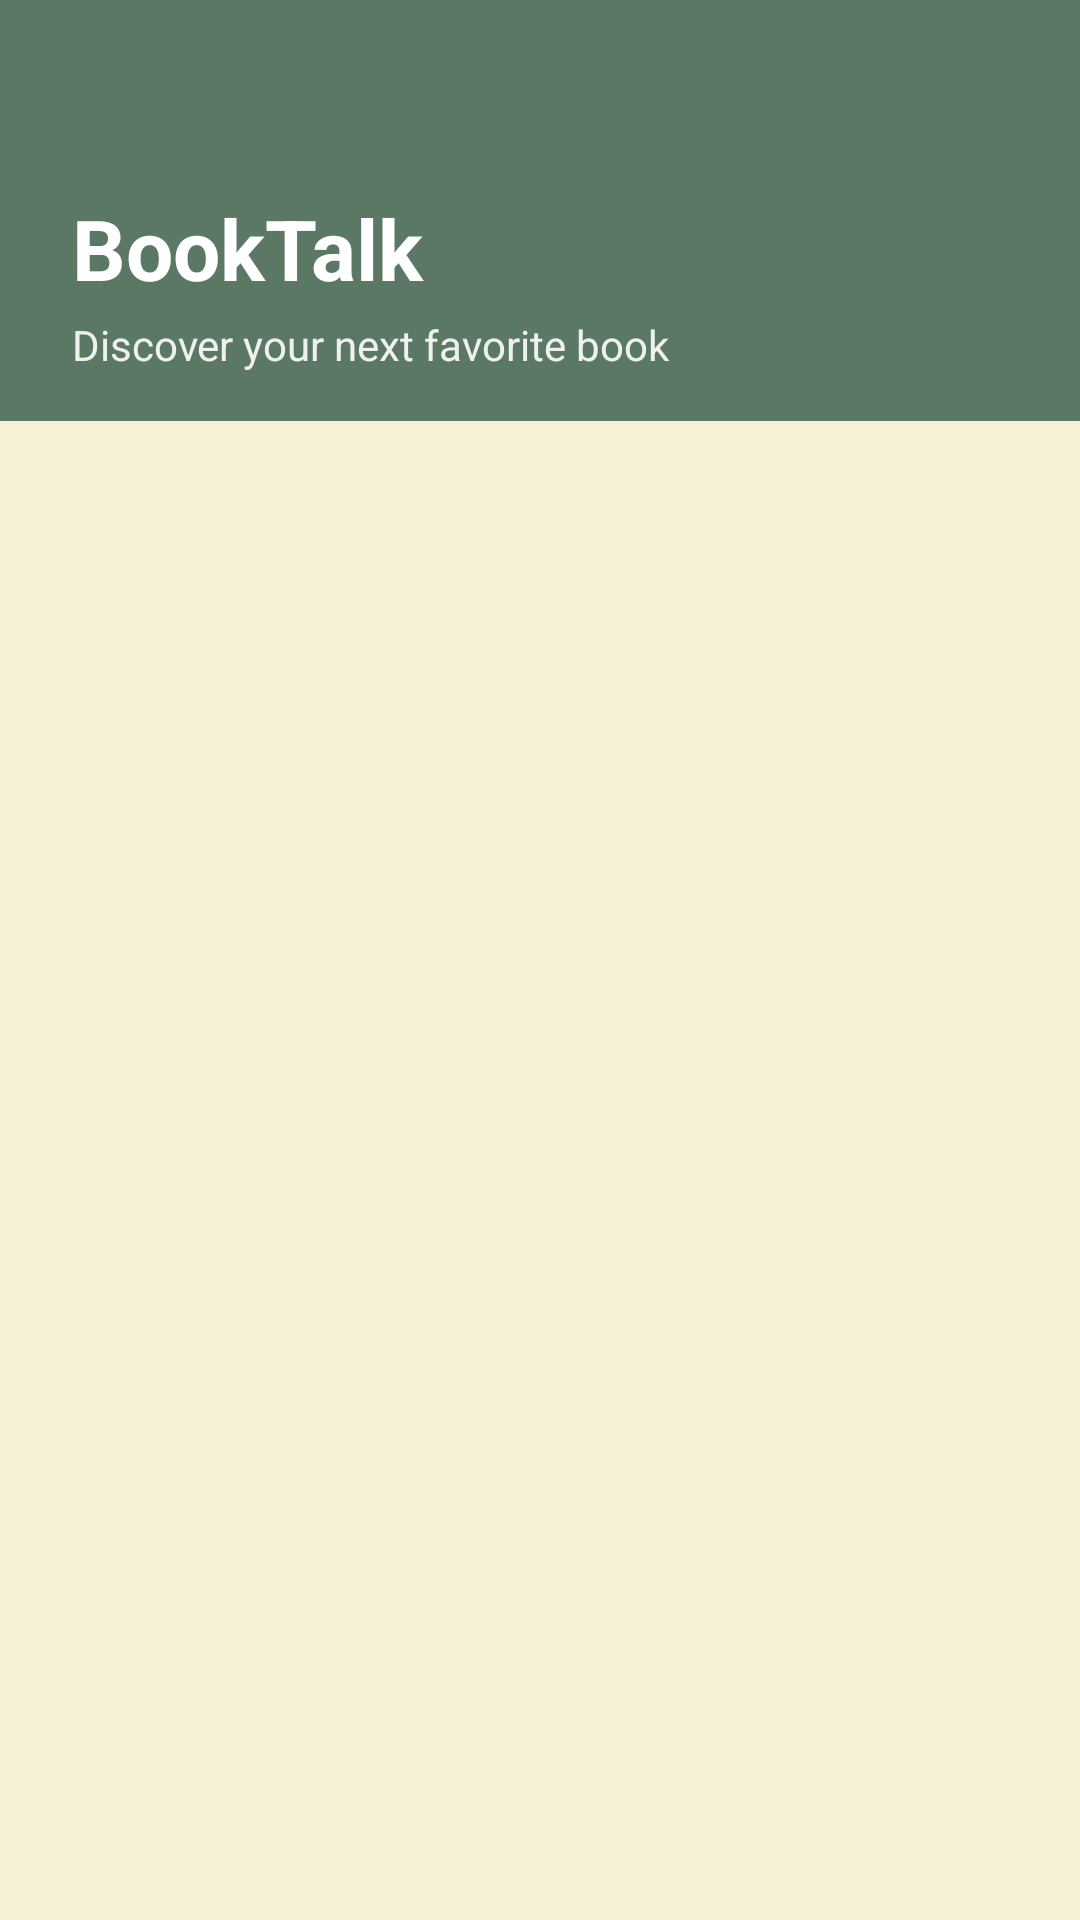

The Android layout XML behind this screen, and the referenced resources:
<!-- AndroidManifest.xml: application theme Theme.Project20251 -->
<!-- res/layout/fragment_home.xml -->
<?xml version="1.0" encoding="utf-8"?>
<LinearLayout xmlns:android="http://schemas.android.com/apk/res/android"
    xmlns:app="http://schemas.android.com/apk/res-auto"
    android:layout_width="match_parent"
    android:layout_height="match_parent"
    android:orientation="vertical"
    android:background="@color/color_background">

    
    <LinearLayout
        android:layout_width="match_parent"
        android:layout_height="wrap_content"
        android:orientation="vertical"
        android:background="@color/color_primary"
        android:paddingTop="?attr/actionBarSize"
        android:paddingStart="24dp"
        android:paddingEnd="24dp"
        android:paddingBottom="16dp">

        <TextView
            android:layout_width="match_parent"
            android:layout_height="wrap_content"
            android:text="BookTalk"
            android:textSize="28sp"
            android:textStyle="bold"
            android:textColor="@color/white" />

        <TextView
            android:layout_width="match_parent"
            android:layout_height="wrap_content"
            android:text="Discover your next favorite book"
            android:textSize="14sp"
            android:textColor="@color/white"
            android:alpha="0.9"
            android:layout_marginTop="4dp" />

    </LinearLayout>

    <androidx.core.widget.NestedScrollView
        android:layout_width="match_parent"
        android:layout_height="0dp"
        android:layout_weight="1"
        android:fillViewport="true">

        <androidx.recyclerview.widget.RecyclerView
            android:id="@+id/rvCategories"
            android:layout_width="match_parent"
            android:layout_height="wrap_content"
            android:nestedScrollingEnabled="false"
            android:paddingTop="8dp" />

    </androidx.core.widget.NestedScrollView>

</LinearLayout>
<!-- resources referenced by this layout -->
<resources>
  <color name="color_background">#F6F0D7</color>
  <color name="color_primary">#5A7863</color>
  <color name="white">#FFFFFFFF</color>
  <style name="Theme.Project20251" parent="Base.Theme.Project20251" />
  <style name="Base.Theme.Project20251" parent="Theme.Material3.DayNight.NoActionBar">
          <item name="colorPrimary">@color/color_primary</item>
          <item name="colorPrimaryDark">@color/color_primary_dark</item>
          <item name="android:colorBackground">@color/color_background</item>
          <item name="android:textColorPrimary">@color/color_text_primary</item>
          <item name="android:textColorSecondary">@color/color_text_secondary</item>
          <item name="android:statusBarColor">@color/color_primary</item>
          <item name="android:navigationBarColor">@color/color_background</item>
      </style>
  <color name="color_primary_dark">#1B211A</color>
  <color name="color_text_primary">#1B211A</color>
  <color name="color_text_secondary">#5A7863</color>
</resources>
